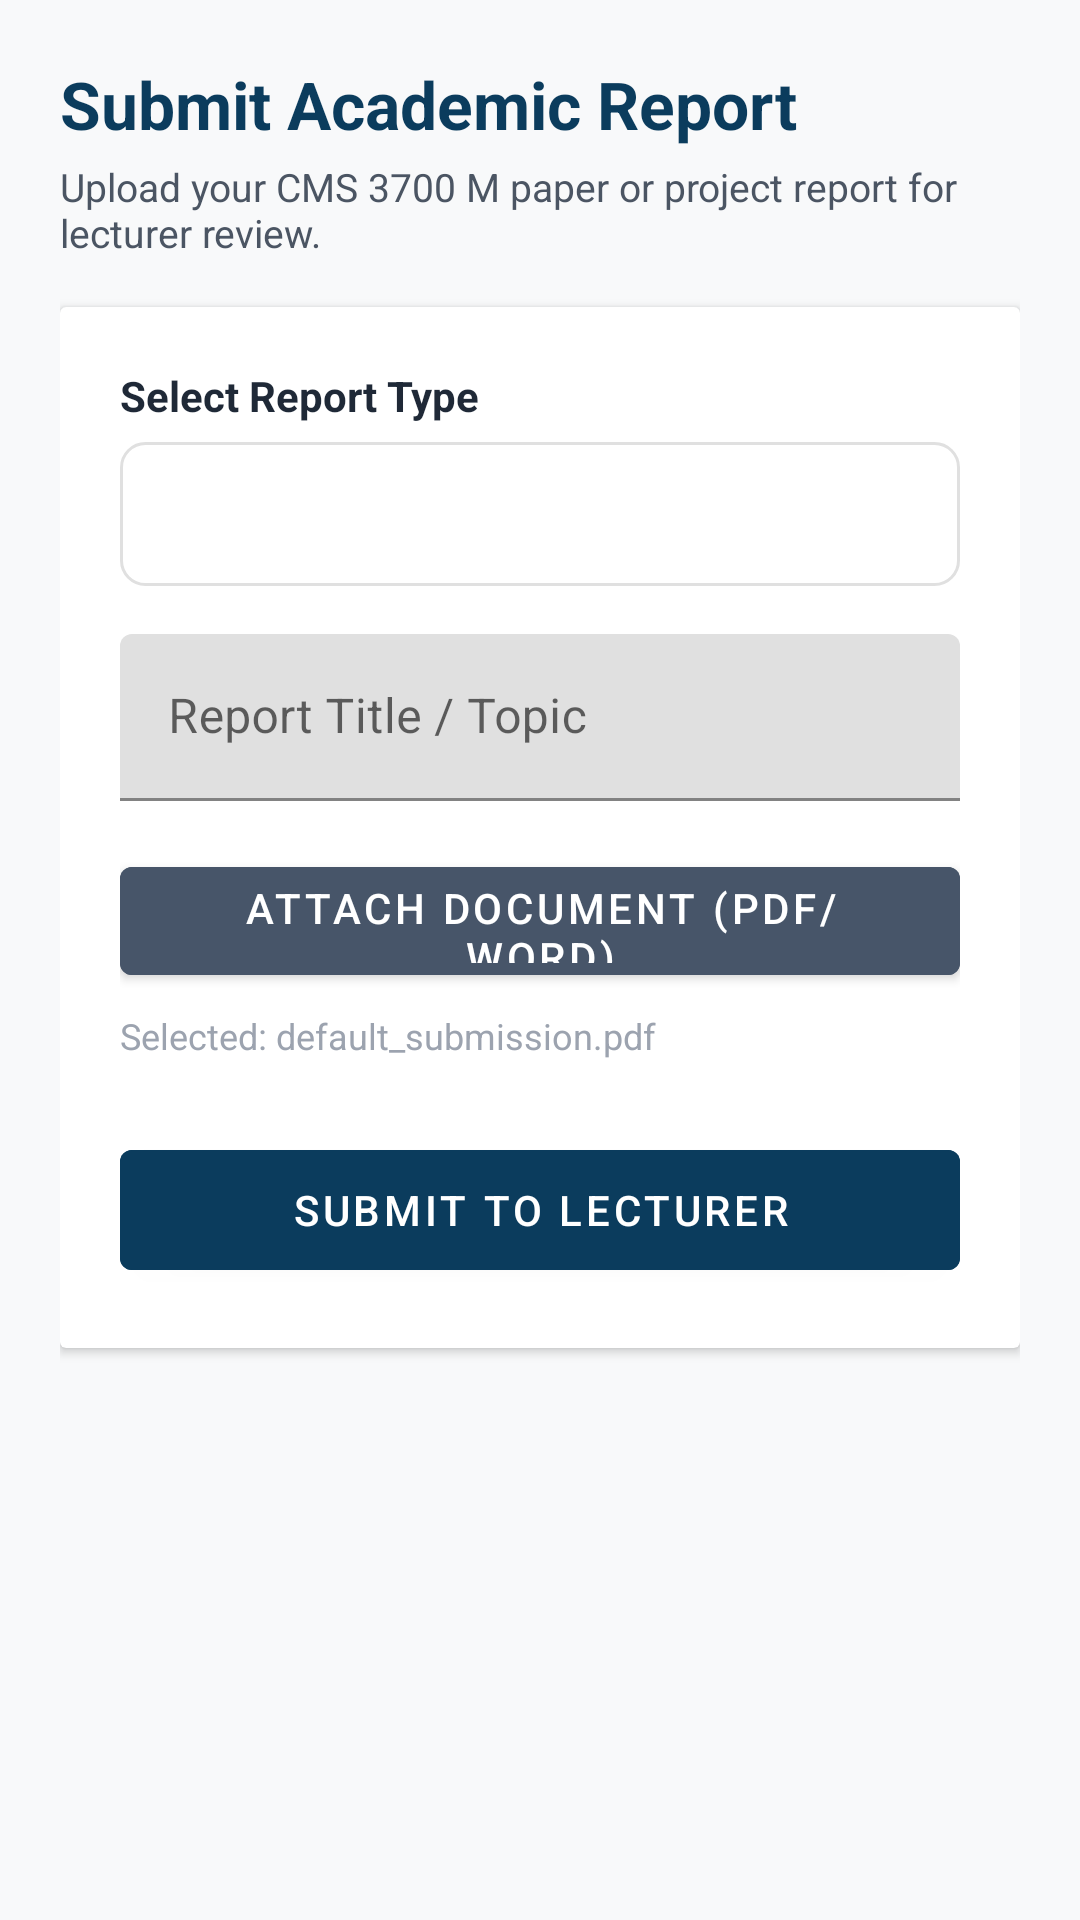

Android layout source for this screen:
<!-- AndroidManifest.xml: application theme Theme.CommunityService -->
<!-- res/layout/activity_upload_report.xml -->
<?xml version="1.0" encoding="utf-8"?>
<ScrollView xmlns:android="http://schemas.android.com/apk/res/android"
    android:layout_width="match_parent"
    android:layout_height="match_parent"
    android:background="@color/background"
    android:fillViewport="true">

    <LinearLayout
        android:layout_width="match_parent"
        android:layout_height="wrap_content"
        android:orientation="vertical"
        android:padding="20dp">

        <TextView
            android:layout_width="wrap_content"
            android:layout_height="wrap_content"
            android:text="Submit Academic Report"
            android:textColor="@color/primary"
            android:textSize="22sp"
            android:textStyle="bold" />

        <TextView
            android:layout_width="wrap_content"
            android:layout_height="wrap_content"
            android:layout_marginTop="4dp"
            android:text="Upload your CMS 3700 M paper or project report for lecturer review."
            android:textColor="@color/text_secondary"
            android:textSize="13sp" />

        <androidx.cardview.widget.CardView
            android:layout_width="match_parent"
            android:layout_height="wrap_content"
            android:layout_marginTop="16dp"
            android:elevation="2dp"
            android:radius="10dp">

            <LinearLayout
                android:layout_width="match_parent"
                android:layout_height="wrap_content"
                android:orientation="vertical"
                android:padding="20dp">

                <TextView
                    android:layout_width="wrap_content"
                    android:layout_height="wrap_content"
                    android:text="Select Report Type"
                    android:textColor="@color/text_primary"
                    android:textSize="14sp"
                    android:textStyle="bold" />

                <Spinner
                    android:id="@+id/sp_report_type"
                    android:layout_width="match_parent"
                    android:layout_height="48dp"
                    android:layout_marginTop="6dp"
                    android:background="@drawable/edittext_border" />

                <com.google.android.material.textfield.TextInputLayout
                    android:layout_width="match_parent"
                    android:layout_height="wrap_content"
                    android:layout_marginTop="16dp">
                    <com.google.android.material.textfield.TextInputEditText
                        android:id="@+id/et_upload_report_title"
                        android:layout_width="match_parent"
                        android:layout_height="wrap_content"
                        android:hint="Report Title / Topic"
                        android:inputType="textCapSentences" />
                </com.google.android.material.textfield.TextInputLayout>

                
                <Button
                    android:id="@+id/btn_select_document"
                    android:layout_width="match_parent"
                    android:layout_height="48dp"
                    android:layout_marginTop="16dp"
                    android:text="Attach Document (PDF/Word)"
                    android:backgroundTint="#475569"
                    android:textColor="@color/white" />

                <TextView
                    android:id="@+id/tv_selected_doc_name"
                    android:layout_width="wrap_content"
                    android:layout_height="wrap_content"
                    android:layout_marginTop="6dp"
                    android:text="Selected: default_submission.pdf"
                    android:textColor="@color/text_muted"
                    android:textSize="12sp" />

                <Button
                    android:id="@+id/btn_submit_report"
                    android:layout_width="match_parent"
                    android:layout_height="52dp"
                    android:layout_marginTop="24dp"
                    android:text="Submit to Lecturer"
                    android:backgroundTint="@color/primary"
                    android:textColor="@color/white" />

                <ProgressBar
                    android:id="@+id/pb_upload_report"
                    android:layout_width="wrap_content"
                    android:layout_height="wrap_content"
                    android:layout_gravity="center"
                    android:layout_marginTop="16dp"
                    android:visibility="gone" />
            </LinearLayout>
        </androidx.cardview.widget.CardView>
    </LinearLayout>
</ScrollView>
<!-- resources referenced by this layout -->
<resources>
  <color name="background">#F8F9FA</color>
  <color name="primary">#0B3C5D</color>
  <color name="text_muted">#9CA3AF</color>
  <color name="text_primary">#1F2937</color>
  <color name="text_secondary">#4B5563</color>
  <color name="white">#FFFFFF</color>
  <!-- drawable edittext_border (drawable) -->
  <?xml version="1.0" encoding="utf-8"?>
  <shape xmlns:android="http://schemas.android.com/apk/res/android"
      android:shape="rectangle">
      <corners android:radius="8dp" />
      <solid android:color="@color/surface" />
      <stroke android:width="1dp" android:color="@color/card_stroke" />
      <padding
          android:left="12dp"
          android:top="10dp"
          android:right="12dp"
          android:bottom="10dp" />
  </shape>
  <style name="Theme.CommunityService" parent="Theme.MaterialComponents.DayNight.NoActionBar">
          
          <item name="colorPrimary">@color/primary</item>
          <item name="colorPrimaryVariant">@color/primary_variant</item>
          <item name="colorOnPrimary">@color/white</item>
          
          <item name="colorSecondary">@color/secondary</item>
          <item name="colorSecondaryVariant">@color/secondary_variant</item>
          <item name="colorOnSecondary">@color/white</item>
          
          <item name="android:statusBarColor">@color/primary_variant</item>
          <item name="android:windowLightStatusBar" tools:targetApi="m">false</item>
          <item name="android:windowBackground">@color/background</item>
      </style>
  <color name="surface">#FFFFFF</color>
  <color name="card_stroke">#E0E0E0</color>
  <color name="primary_variant">#07283F</color>
  <color name="secondary">#DDA01E</color>
  <color name="secondary_variant">#B8820B</color>
</resources>
